Run: headless pygame with SDL's dummy video driver; simulated clock (each Clock.tick advances the game by its frame time, no real sleeping); random seed 0; keys injected as events and as key.get_pressed() state; no mouse input; restart key SPACE tapped at the start of phases 3 and 4.
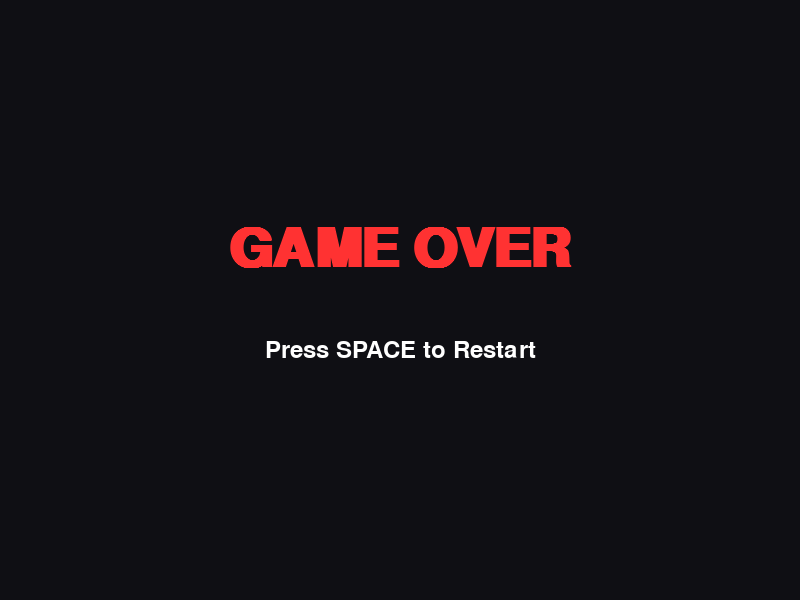
Frame 1 of 4 · flips 1–60 · no input
Frame 2 of 4 · flips 61–180 · tapped SPACE, RETURN · held RIGHT (→), D · screen unchanged from frame 1, image omitted
Frame 3 of 4 · flips 181–300 · tapped SPACE · held DOWN (↓), S · screen unchanged from frame 2, image omitted
Frame 4 of 4 · flips 301–420 · tapped SPACE · held LEFT (←), A, UP (↑), W · screen unchanged from frame 3, image omitted

The pygame program that drew these frames:


import pygame
import sys
import colorsys
import random

"""
Week 11: 死亡宣告 (Game Over) - 遊戲結束狀態
核心概念: 
1. 自我碰撞 (Self-Collision): 吃到自己的身體
2. 狀態管理 (State Management): Running vs. Game Over
3. 遊戲重置 (Reset/Restart Mechanism)
"""

pygame.init()
WINDOW_WIDTH = 800
WINDOW_HEIGHT = 600
screen = pygame.display.set_mode((WINDOW_WIDTH, WINDOW_HEIGHT))
pygame.display.set_caption("Python Vibe Coding - Week 11: The End")
clock = pygame.time.Clock()

# --- Vibe colors ---
NEON_GREEN = (50, 255, 50)
FOOD_RED = (255, 50, 50)
BG_COLOR = (15, 15, 20)
TEXT_COLOR = (255, 255, 255)
GAME_OVER_COLOR = (255, 50, 50) # 紅色

# --- 變數定義 ---
block_size = 40
snake_body = [(400, 300)]
head_x, head_y = 400, 300
speed_x, speed_y = 0, 0
should_grow = False 
food_x, food_y = 0, 0
score = 0
game_over = False # 這是本週的重點變數

# 字型
try:
    font_large = pygame.font.SysFont("Arial", 80, bold=True)
    font_small = pygame.font.SysFont("Arial", 36)
except:
    pass

def spawn_food():
    global food_x, food_y
    cols = WINDOW_WIDTH // block_size
    rows = WINDOW_HEIGHT // block_size
    while True:
        food_x = random.randint(0, cols - 1) * block_size
        food_y = random.randint(0, rows - 1) * block_size
        if (food_x, food_y) not in snake_body:
            break

def reset_game():
    """
    重置所有遊戲狀態，讓玩家可以重新開始
    """
    global head_x, head_y, snake_body, speed_x, speed_y, score, game_over
    head_x, head_y = 400, 300
    snake_body = [(400, 300)]
    speed_x, speed_y = 0, 0
    score = 0
    game_over = False
    spawn_food()

spawn_food()

running = True
# --- 遊戲主迴圈 ---
while running:
    for event in pygame.event.get():
        if event.type == pygame.QUIT:
            running = False
        elif event.type == pygame.KEYDOWN:
            # 如果 Game Over 狀態，按任何鍵重新開始
            if game_over:
                if event.key == pygame.K_SPACE:
                    reset_game()
            else:
                if event.key == pygame.K_UP and speed_y == 0: speed_x, speed_y = 0, -block_size 
                elif event.key == pygame.K_DOWN and speed_y == 0: speed_x, speed_y = 0, block_size
                elif event.key == pygame.K_LEFT and speed_x == 0: speed_x, speed_y = -block_size, 0
                elif event.key == pygame.K_RIGHT and speed_x == 0: speed_x, speed_y = block_size, 0

    if not game_over:
        # --- 正常遊戲邏輯 ---
        head_x += speed_x
        head_y += speed_y
        
        # 邊界傳送 (Pac-Man Style)
        # 本週可以選擇：想做「撞牆死」還是「穿越」？這裡維持穿越比較好玩
        if head_x >= WINDOW_WIDTH: head_x = 0
        elif head_x < 0: head_x = WINDOW_WIDTH - block_size
        if head_y >= WINDOW_HEIGHT: head_y = 0
        elif head_y < 0: head_y = WINDOW_HEIGHT - block_size
        
        # [核心] 自我碰撞檢測 (Self Collision)
        # 如果新的頭部位置，已經存在於舊的身體清單中 -> 咬到自己了！
        # snake_body[:-1] 排除最後一節 (因為如果是剛剛長出來的可能會有誤判? 其實直接檢查 body 就好，因為頭還沒加進去)
        
        new_head = (head_x, head_y)
        if new_head in snake_body:
            print("Game Over! 咬到尾巴了")
            game_over = True
        
        # 食物碰撞
        if head_x == food_x and head_y == food_y:
            should_grow = True 
            score += 10
            spawn_food()       
        
        snake_body.append(new_head)
        
        if should_grow:
            should_grow = False 
        else:
            snake_body.pop(0) 

    # --- 畫面渲染 ---
    screen.fill(BG_COLOR)
        
    if game_over:
        # 繪製 Game Over 畫面
        text_go = font_large.render("GAME OVER", True, GAME_OVER_COLOR)
        text_restart = font_small.render("Press SPACE to Restart", True, TEXT_COLOR)
        
        # 置中顯示
        rect_go = text_go.get_rect(center=(WINDOW_WIDTH//2, WINDOW_HEIGHT//2 - 50))
        rect_restart = text_restart.get_rect(center=(WINDOW_WIDTH//2, WINDOW_HEIGHT//2 + 50))
        
        screen.blit(text_go, rect_go)
        screen.blit(text_restart, rect_restart)
        
    else:
        # 繪製正常遊戲畫面
        pygame.draw.rect(screen, FOOD_RED, (food_x, food_y, block_size, block_size), border_radius=10)
        
        for i, segment in enumerate(snake_body):
            color_val = max(50, 255 - i * 5)
            pygame.draw.rect(screen, (50, color_val, 50), (segment[0], segment[1], block_size, block_size), border_radius=4)
        
        # 分數
        score_surf = font_small.render(f"Score: {score}", True, TEXT_COLOR)
        screen.blit(score_surf, (10, 10))
        
    pygame.display.flip()
    clock.tick(10) 

pygame.quit()
sys.exit()
